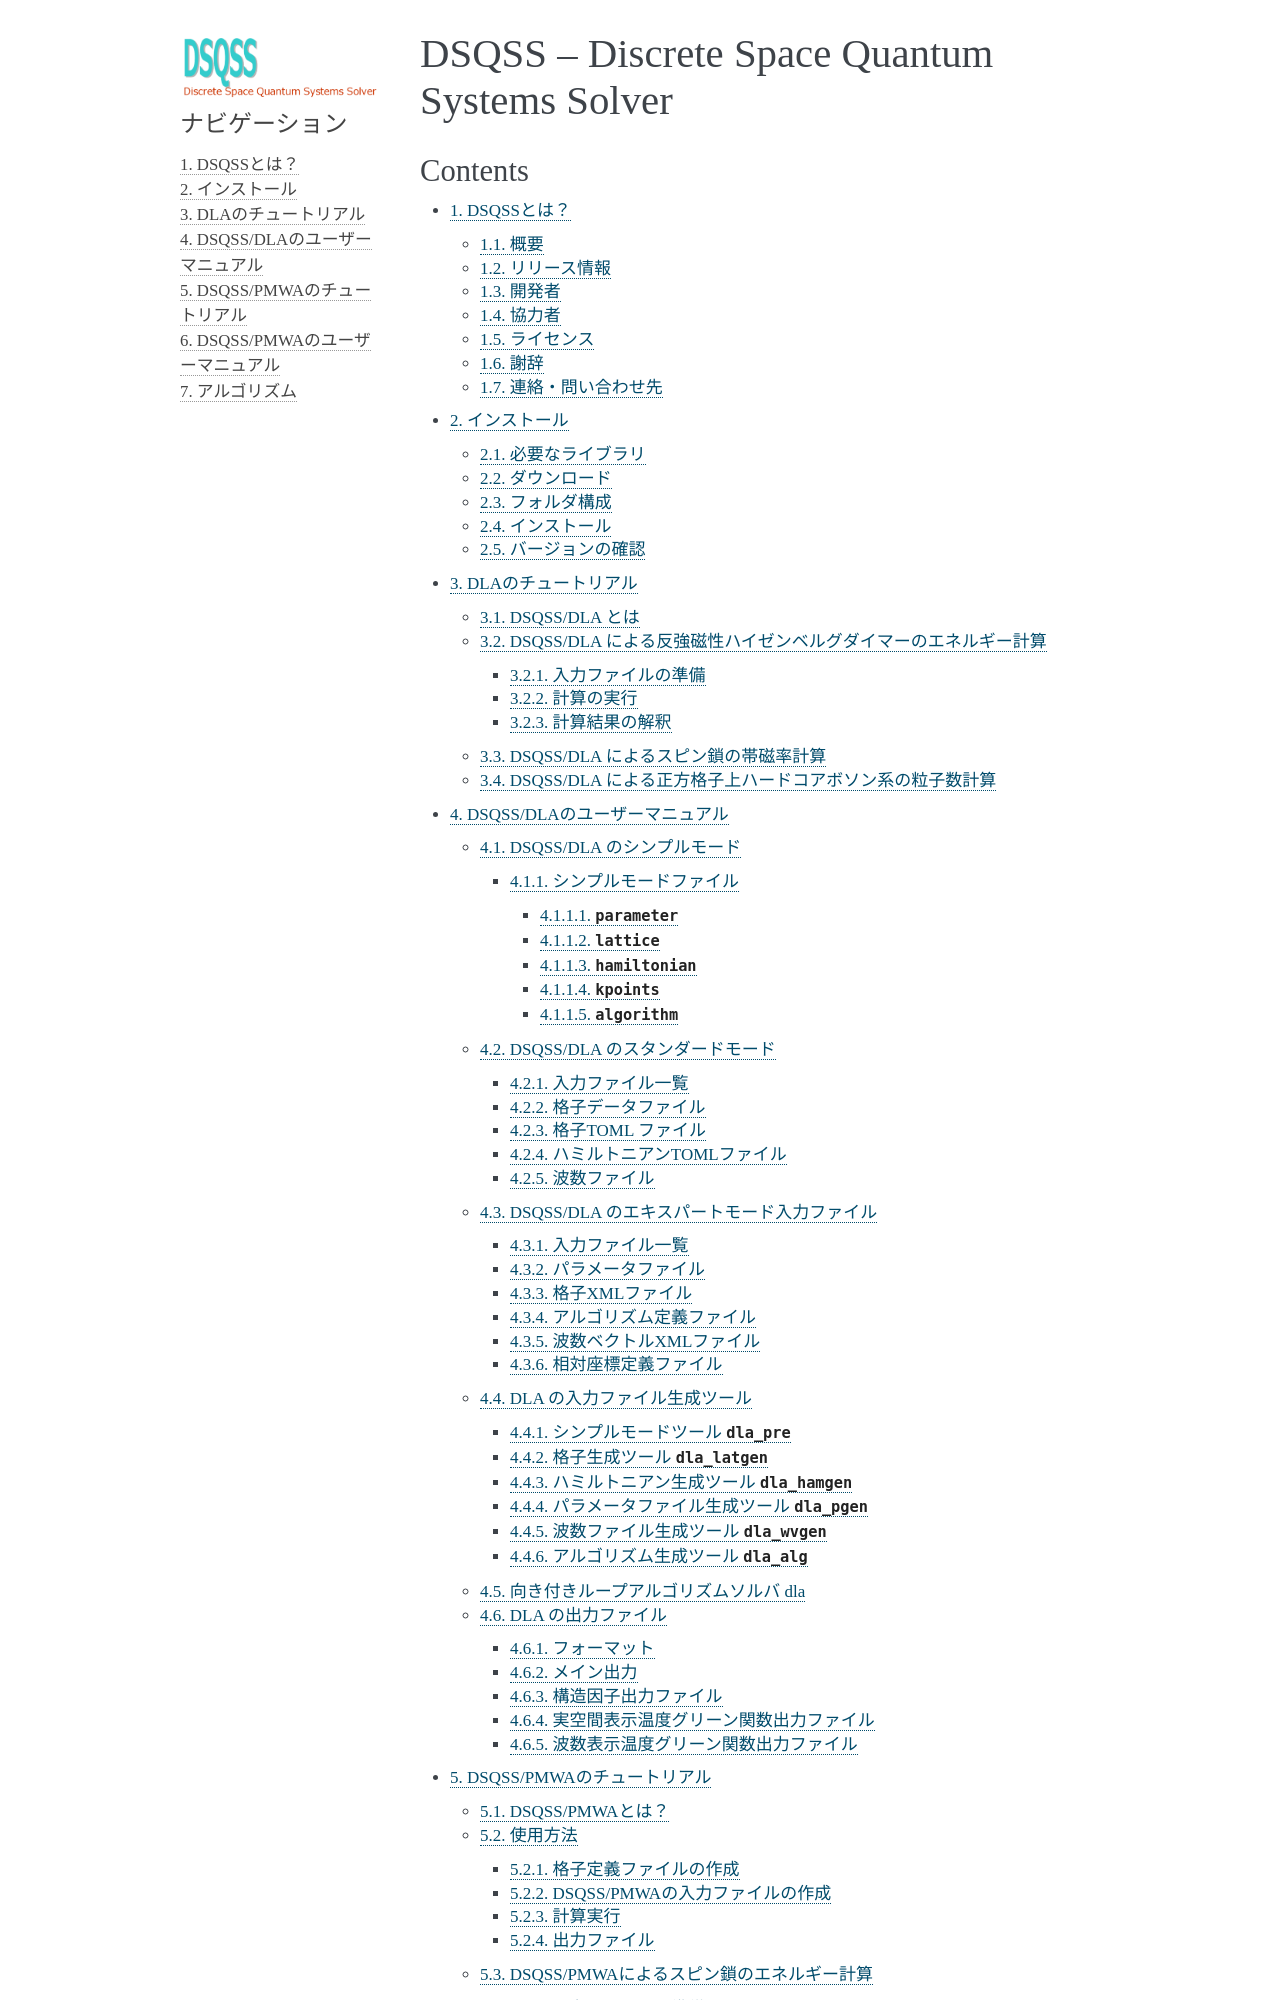

repository: issp-center-dev/dsqss · page: manual/develop/jp/index.html · generator: sphinx

.. DSQSS documentation master file, created by
   sphinx-quickstart on Mon Jun 11 16:12:51 2018.
   You can adapt this file completely to your liking, but it should at least
   contain the root `toctree` directive.

DSQSS – Discrete Space Quantum Systems Solver
==============================================

.. toctree::
   :maxdepth: 2
   :caption: Contents:
